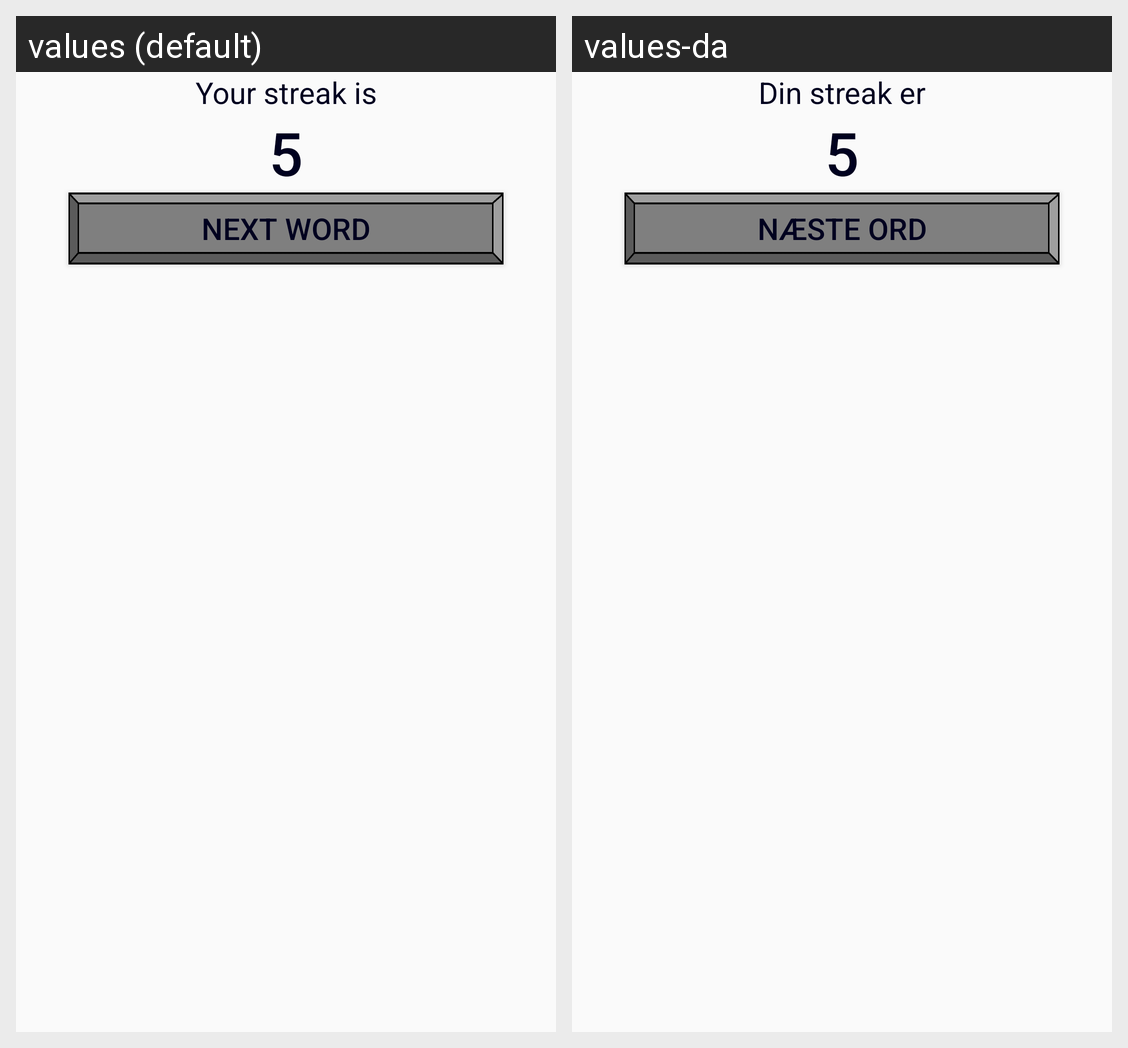

The same Android screen rendered under two of its app's locales, left to right. List the strings drawn on it with the default value and each locale's translation.
Android screen res/layout/game_won_cmfrag.xml rendered under 2 locales, left to right: values (default), values-da. Device: Nexus 5 (rendered at 1080×1920; each locale shown at half size, 540×960, under a caption strip naming it); theme AppTheme.
Strings drawn on this screen, with the default value and each locale's value (text and hints the layout hard-codes, and strings that could not be matched under every locale, appear in the picture but are not listed):

yourstreakis
  values: Your streak is
  values-da: Din streak er

nextword
  values: Next Word
  values-da: Næste ord
